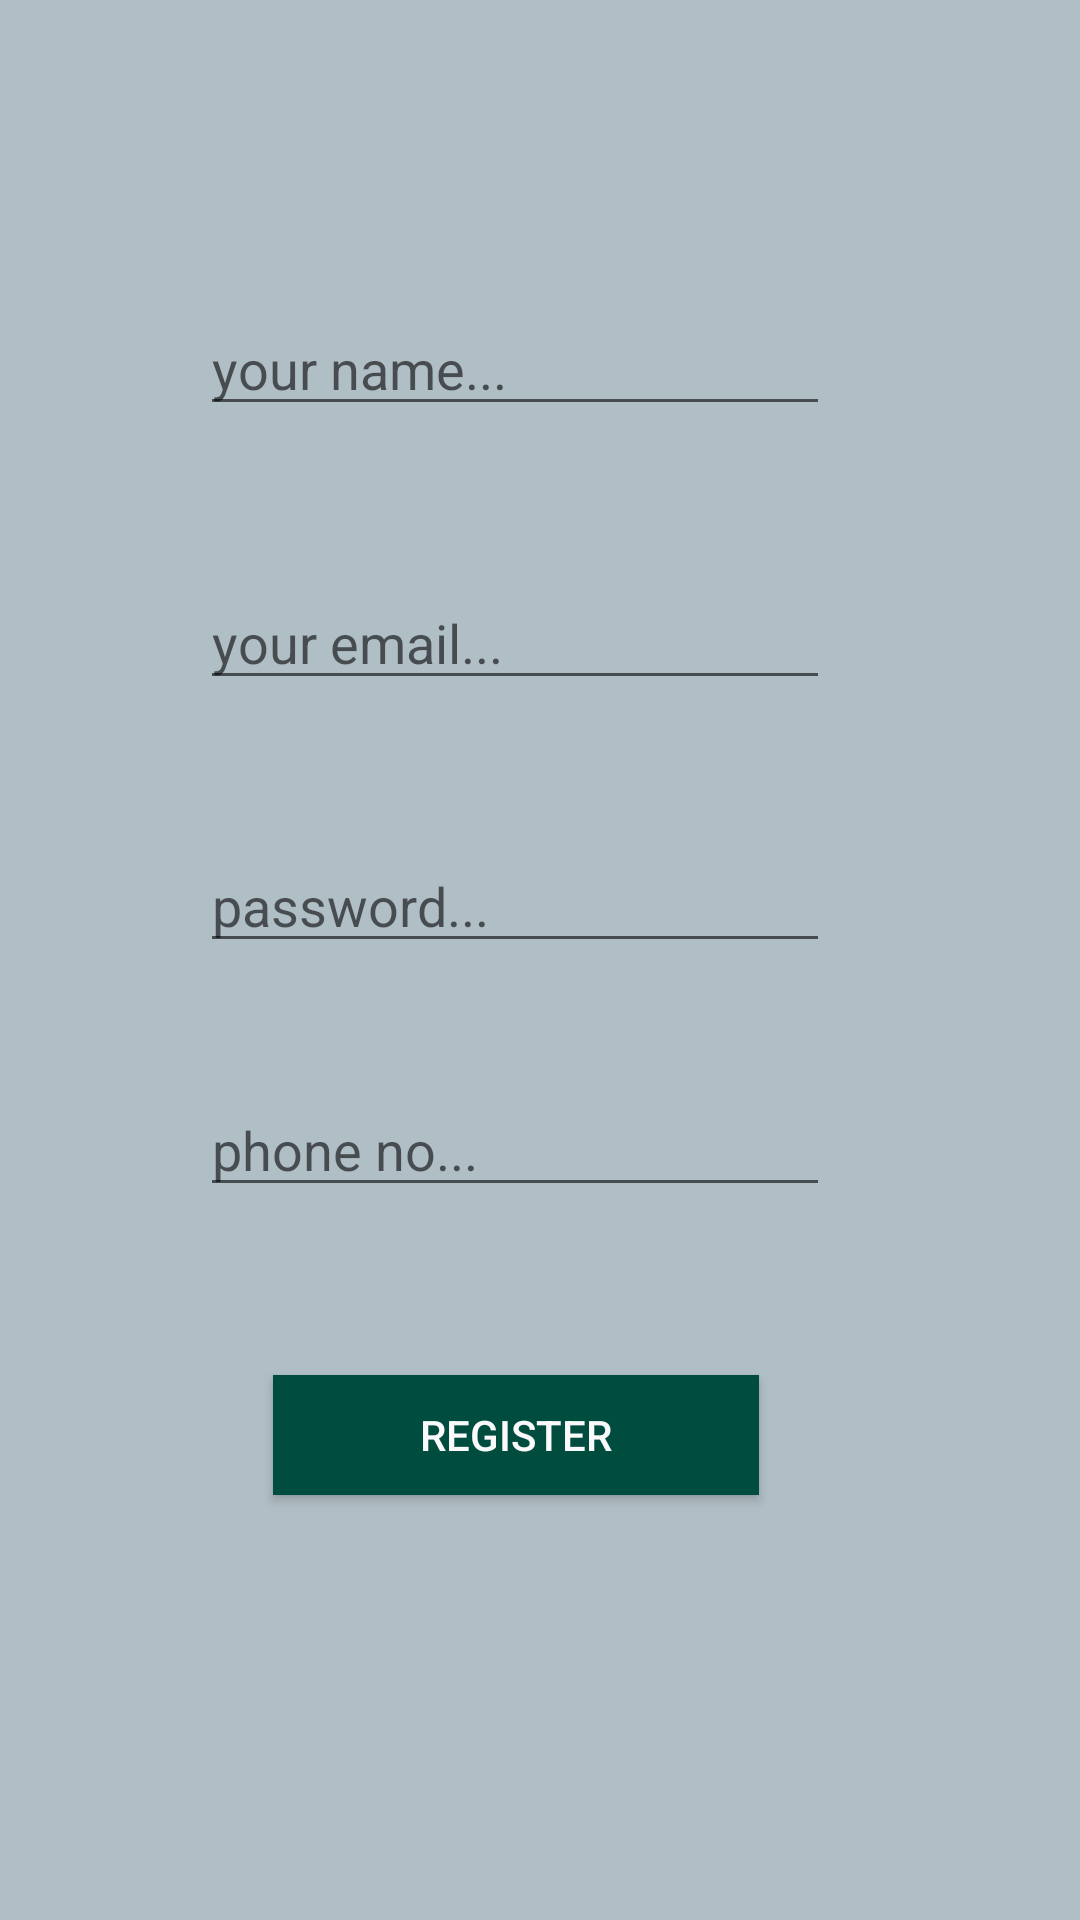

Reconstruct the res/layout file that produces this screen, plus the resources it refers to.
<!-- AndroidManifest.xml: application theme AppTheme -->
<!-- res/layout/activity_seller_registration.xml -->
<?xml version="1.0" encoding="utf-8"?>
<android.support.constraint.ConstraintLayout xmlns:android="http://schemas.android.com/apk/res/android"
    xmlns:app="http://schemas.android.com/apk/res-auto"
    xmlns:tools="http://schemas.android.com/tools"
    android:layout_width="match_parent"
    android:background="#b0bec5"
    android:layout_height="match_parent"
    tools:context="com.examples.hp.easymarket.sellerRegistration">
    <Button
        android:id="@+id/register"
        android:layout_width="162dp"
        android:layout_height="40dp"
        android:layout_marginBottom="8dp"
        android:layout_marginLeft="8dp"
        android:layout_marginRight="8dp"
        android:layout_marginTop="8dp"
        android:background="#004d40"
        android:textColor="#fafafa"
        android:text="register"
        app:layout_constraintBottom_toBottomOf="parent"
        app:layout_constraintHorizontal_bias="0.456"
        app:layout_constraintLeft_toLeftOf="parent"
        app:layout_constraintRight_toRightOf="parent"
        app:layout_constraintTop_toTopOf="parent"
        app:layout_constraintVertical_bias="0.771" />

    <EditText
        android:id="@+id/name"
        android:layout_width="wrap_content"
        android:layout_height="wrap_content"
        android:layout_marginBottom="8dp"
        android:layout_marginLeft="8dp"
        android:layout_marginRight="8dp"
        android:layout_marginTop="8dp"
        android:ems="10"
        android:hint="your name..."
        android:inputType="textPersonName"
        app:layout_constraintBottom_toBottomOf="parent"
        app:layout_constraintHorizontal_bias="0.437"
        app:layout_constraintLeft_toLeftOf="parent"
        app:layout_constraintRight_toRightOf="parent"
        app:layout_constraintTop_toTopOf="parent"
        app:layout_constraintVertical_bias="0.159" />

    <EditText
        android:id="@+id/password"
        android:layout_width="wrap_content"
        android:layout_height="wrap_content"
        android:layout_marginBottom="8dp"
        android:layout_marginLeft="8dp"
        android:layout_marginRight="8dp"
        android:layout_marginTop="8dp"
        android:ems="10"
        android:hint="password..."
        android:inputType="textPassword"
        app:layout_constraintBottom_toBottomOf="parent"
        app:layout_constraintHorizontal_bias="0.437"
        app:layout_constraintLeft_toLeftOf="parent"
        app:layout_constraintRight_toRightOf="parent"
        app:layout_constraintTop_toTopOf="parent"
        app:layout_constraintVertical_bias="0.466" />

    <EditText
        android:id="@+id/phone"
        android:layout_width="wrap_content"
        android:layout_height="wrap_content"
        android:layout_marginBottom="8dp"
        android:layout_marginLeft="8dp"
        android:layout_marginRight="8dp"
        android:layout_marginTop="8dp"
        android:ems="10"
        android:hint="phone no..."
        android:inputType="phone"
        app:layout_constraintBottom_toBottomOf="parent"
        app:layout_constraintHorizontal_bias="0.437"
        app:layout_constraintLeft_toLeftOf="parent"
        app:layout_constraintRight_toRightOf="parent"
        app:layout_constraintTop_toTopOf="parent"
        app:layout_constraintVertical_bias="0.606" />

    <EditText
        android:id="@+id/email"
        android:layout_width="wrap_content"
        android:layout_height="wrap_content"
        android:layout_marginBottom="8dp"
        android:layout_marginLeft="8dp"
        android:layout_marginRight="8dp"
        android:layout_marginTop="8dp"
        android:ems="10"
        android:hint="your email..."
        android:inputType="textPostalAddress"
        app:layout_constraintBottom_toBottomOf="parent"
        app:layout_constraintHorizontal_bias="0.437"
        app:layout_constraintLeft_toLeftOf="parent"
        app:layout_constraintRight_toRightOf="parent"
        app:layout_constraintTop_toTopOf="parent"
        app:layout_constraintVertical_bias="0.316" />
</android.support.constraint.ConstraintLayout>
<!-- resources referenced by this layout -->
<resources>
  <style name="AppTheme" parent="Theme.AppCompat.Light.DarkActionBar">
          
          <item name="colorPrimary">@color/colorPrimary</item>
          <item name="colorPrimaryDark">@color/colorPrimaryDark</item>
          <item name="colorAccent">@color/colorAccent</item>
  
          <item name="background">@color/background</item>
  
  
  
  
      </style>
  <color name="colorPrimary">#004d40</color>
  <color name="colorPrimaryDark">#00251a</color>
  <color name="colorAccent">#FF4081</color>
  <color name="background">#39796b</color>
</resources>
